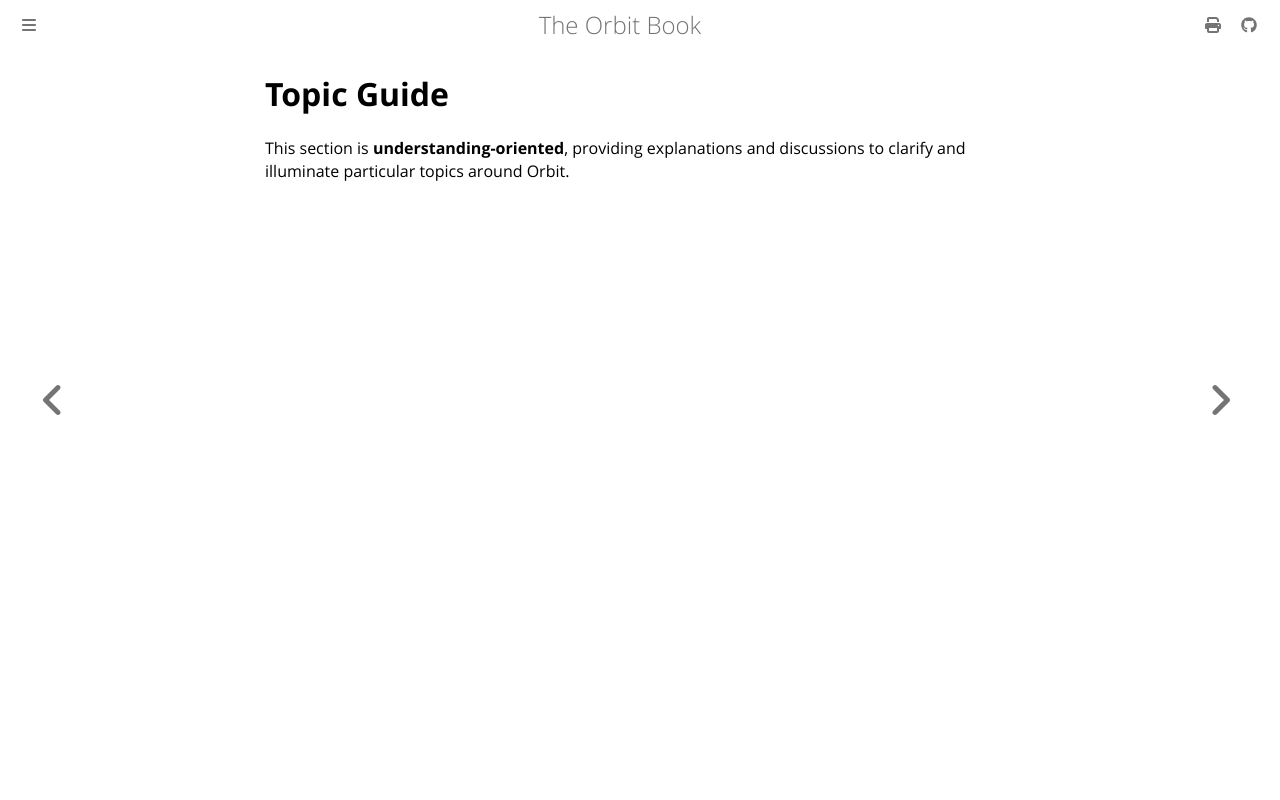

repository: chaseruskin/orbit · page: topic/topic.html · generator: mdbook

# Topic Guide

This section is __understanding-oriented__, providing explanations and discussions to clarify and illuminate particular topics around Orbit.
